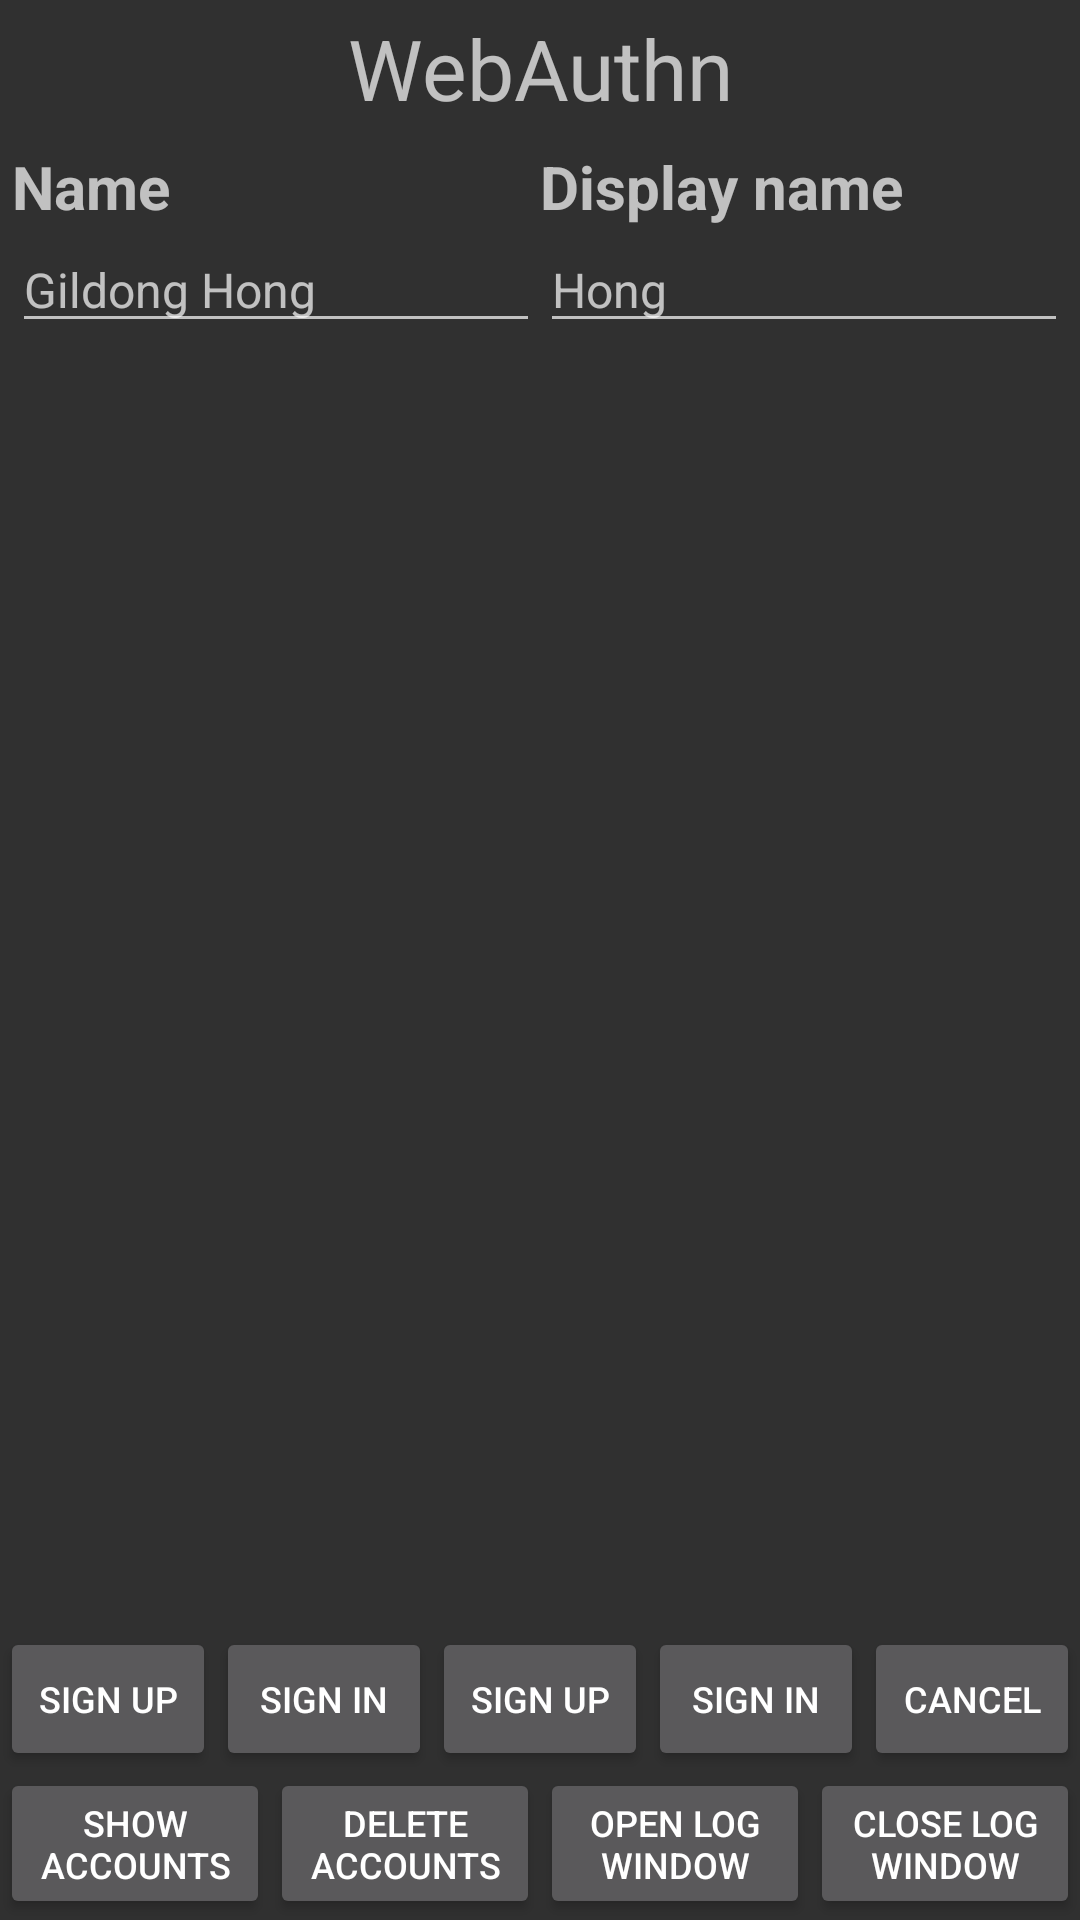

Write the Android layout XML for this screen, with the resource values it uses.
<!-- AndroidManifest.xml: application theme Theme.AndroidWebauthnPoC -->
<!-- res/layout/activity_main.xml -->
<?xml version="1.0" encoding="utf-8"?>
<layout
    xmlns:android="http://schemas.android.com/apk/res/android"
    xmlns:app="http://schemas.android.com/apk/res-auto"
    xmlns:tools="http://schemas.android.com/tools"
    tools:context=".presentation.view.MainActivity">

    <data>
        <variable
            name="viewModel"
            type="com.lycorp.webauthn.sample.presentation.viewmodel.Fido2ViewModel" />
    </data>

    <androidx.constraintlayout.widget.ConstraintLayout
        android:id="@+id/mainLayout"
        android:layout_width="match_parent"
        android:layout_height="match_parent">

        <LinearLayout
            android:id="@+id/titleLayout"
            android:layout_width="match_parent"
            android:layout_height="wrap_content"
            android:gravity="center"
            android:layout_gravity="center"
            android:orientation="horizontal"
            android:padding="8dp"
            app:layout_constraintTop_toTopOf="parent"
            app:layout_constraintBottom_toTopOf="@+id/guideline1"
            tools:layout_editor_absoluteX="0dp"
            tools:layout_editor_absoluteY="0dp">

            <TextView
                android:id="@+id/titleTextView"
                android:layout_width="match_parent"
                android:layout_height="wrap_content"
                android:gravity="center"
                android:text="WebAuthn"
                android:textSize="28sp" />
        </LinearLayout>

        <androidx.constraintlayout.widget.Guideline
            android:id="@+id/guideline1"
            android:layout_width="wrap_content"
            android:layout_height="wrap_content"
            android:orientation="horizontal"
            app:layout_constraintGuide_percent="0.07" />

        <LinearLayout
            android:id="@+id/inputLayout"
            android:layout_width="match_parent"
            android:layout_height="0dp"
            android:orientation="horizontal"
            android:padding="4dp"
            app:layout_constraintTop_toTopOf="@+id/guideline1"
            app:layout_constraintBottom_toTopOf="@+id/guideline2"
            android:weightSum="2">

            <LinearLayout
                android:layout_width="0dp"
                android:layout_height="match_parent"
                android:layout_weight="1"
                android:orientation="vertical">
                <TextView
                    android:layout_width="match_parent"
                    android:layout_height="wrap_content"
                    android:text="Name"
                    android:textSize="20sp"
                    android:textStyle="bold"/>
                <EditText
                    android:id="@+id/nameEditText"
                    android:layout_width="match_parent"
                    android:layout_height="wrap_content"
                    android:textSize="16sp"
                    android:textColor="@android:color/darker_gray"
                    android:hint="Gildong Hong" />
            </LinearLayout>

            <LinearLayout
                android:layout_width="0dp"
                android:layout_height="match_parent"
                android:layout_weight="1"
                android:orientation="vertical">
                <TextView
                    android:layout_width="match_parent"
                    android:layout_height="wrap_content"
                    android:text="Display name"
                    android:textSize="20sp"
                    android:textStyle="bold"/>
                <EditText
                    android:id="@+id/displayNameEditText"
                    android:layout_width="match_parent"
                    android:layout_height="wrap_content"
                    android:textSize="16sp"
                    android:textColor="@android:color/darker_gray"
                    android:hint="Hong" />
            </LinearLayout>
        </LinearLayout>

        <androidx.constraintlayout.widget.Guideline
            android:id="@+id/guideline2"
            android:layout_width="wrap_content"
            android:layout_height="wrap_content"
            android:orientation="horizontal"
            app:layout_constraintGuide_percent="0.2" />

        <FrameLayout
            android:id="@+id/optionContainer"
            android:layout_width="match_parent"
            android:layout_height="0dp"
            app:layout_constraintTop_toBottomOf="@+id/guideline2"
            app:layout_constraintBottom_toTopOf="@+id/guideline3"
            />

        <FrameLayout
            android:id="@+id/logWindowContainer"
            android:layout_width="match_parent"
            android:layout_height="0dp"
            android:background="#FF000000"
            app:layout_constraintTop_toBottomOf="@+id/guideline2"
            app:layout_constraintBottom_toTopOf="@+id/guideline3"
            android:visibility="gone"/>

        <androidx.constraintlayout.widget.Guideline
            android:id="@+id/guideline3"
            android:layout_width="wrap_content"
            android:layout_height="1dp"
            android:background="@android:color/darker_gray"
            android:orientation="horizontal"
            app:layout_constraintGuide_percent="0.85" />








        <LinearLayout
            android:id="@+id/buttonContainer"
            android:layout_width="match_parent"
            android:layout_height="wrap_content"
            android:gravity="center"
            android:orientation="horizontal"
            app:layout_constraintTop_toBottomOf="@+id/guideline3"
            app:layout_constraintBottom_toTopOf="@+id/guideline4"
            >

            <Button
                android:id="@+id/defaultSignUpButton"
                android:layout_width="0dp"
                android:layout_height="wrap_content"
                android:layout_weight="1"
                android:textSize="12sp"
                android:text="Sign Up" />

            <Button
                android:id="@+id/defaultSignInButton"
                android:layout_width="0dp"
                android:layout_height="wrap_content"
                android:layout_weight="1"
                android:textSize="12sp"
                android:text="Sign In" />

            <Button
                android:id="@+id/signUpButton"
                android:layout_width="0dp"
                android:layout_height="wrap_content"
                android:layout_weight="1"
                android:textSize="12sp"
                android:text="Sign Up" />

            <Button
                android:id="@+id/signInButton"
                android:layout_width="0dp"
                android:layout_height="wrap_content"
                android:layout_weight="1"
                android:textSize="12sp"
                android:text="Sign In" />

            <Button
                android:id="@+id/cancelButton"
                android:layout_width="0dp"
                android:layout_height="wrap_content"
                android:layout_weight="1"
                android:textSize="12sp"
                android:text="Cancel" />
        </LinearLayout>

        <androidx.constraintlayout.widget.Guideline
            android:id="@+id/guideline4"
            android:layout_width="wrap_content"
            android:layout_height="wrap_content"
            android:orientation="horizontal"
            app:layout_constraintGuide_percent="0.92" />

        <LinearLayout
            android:id="@+id/buttonContainer2"
            android:layout_width="match_parent"
            android:layout_height="wrap_content"
            android:orientation="horizontal"
            app:layout_constraintTop_toBottomOf="@+id/guideline4"
            app:layout_constraintBottom_toBottomOf="parent">

            <Button
                android:id="@+id/showAccountButton"
                android:layout_width="0dp"
                android:layout_height="wrap_content"
                android:layout_weight="1"
                android:text="Show accounts"
                android:textSize="12sp" />

            <Button
                android:id="@+id/deleteAccountButton"
                android:layout_width="0dp"
                android:layout_height="wrap_content"
                android:layout_weight="1"
                android:text="Delete accounts"
                android:textSize="12sp" />

            <Button
                android:id="@+id/logWindowOpenButton"
                android:layout_width="0dp"
                android:layout_height="wrap_content"
                android:layout_weight="1"
                android:text="Open log window"
                android:textSize="12sp" />

            <Button
                android:id="@+id/logWindowCloseButton"
                android:layout_width="0dp"
                android:layout_height="wrap_content"
                android:layout_weight="1"
                android:text="Close log window"
                android:textSize="12sp" />
        </LinearLayout>
    </androidx.constraintlayout.widget.ConstraintLayout>
</layout>
<!-- resources referenced by this layout -->
<resources>
  <style name="Theme.AndroidWebauthnPoC" parent="Theme.AppCompat">
          
          <item name="colorPrimary">@color/purple_500</item>
          <item name="colorPrimaryVariant">@color/purple_700</item>
          <item name="colorOnPrimary">@color/white</item>
          
          <item name="colorSecondary">@color/teal_200</item>
          <item name="colorSecondaryVariant">@color/teal_700</item>
          <item name="colorOnSecondary">@color/black</item>
          
          <item name="android:statusBarColor">?attr/colorPrimaryVariant</item>
          
      </style>
  <color name="purple_500">#FF6200EE</color>
  <color name="purple_700">#FF3700B3</color>
  <color name="white">#FFFFFFFF</color>
  <color name="teal_200">#FF03DAC5</color>
  <color name="teal_700">#FF018786</color>
  <color name="black">#FF000000</color>
</resources>
